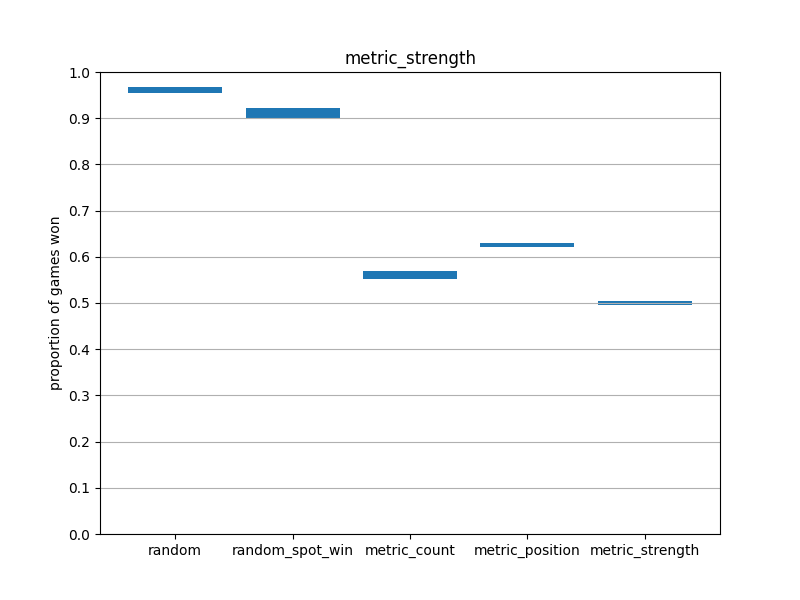

The data file committed next to this chart (first rows):
vs, m, w
random, 0.968, 0.954
random_spot_win, 0.922, 0.901
metric_count, 0.569, 0.552
metric_position, 0.621, 0.629
metric_strength, 0.496, 0.504
